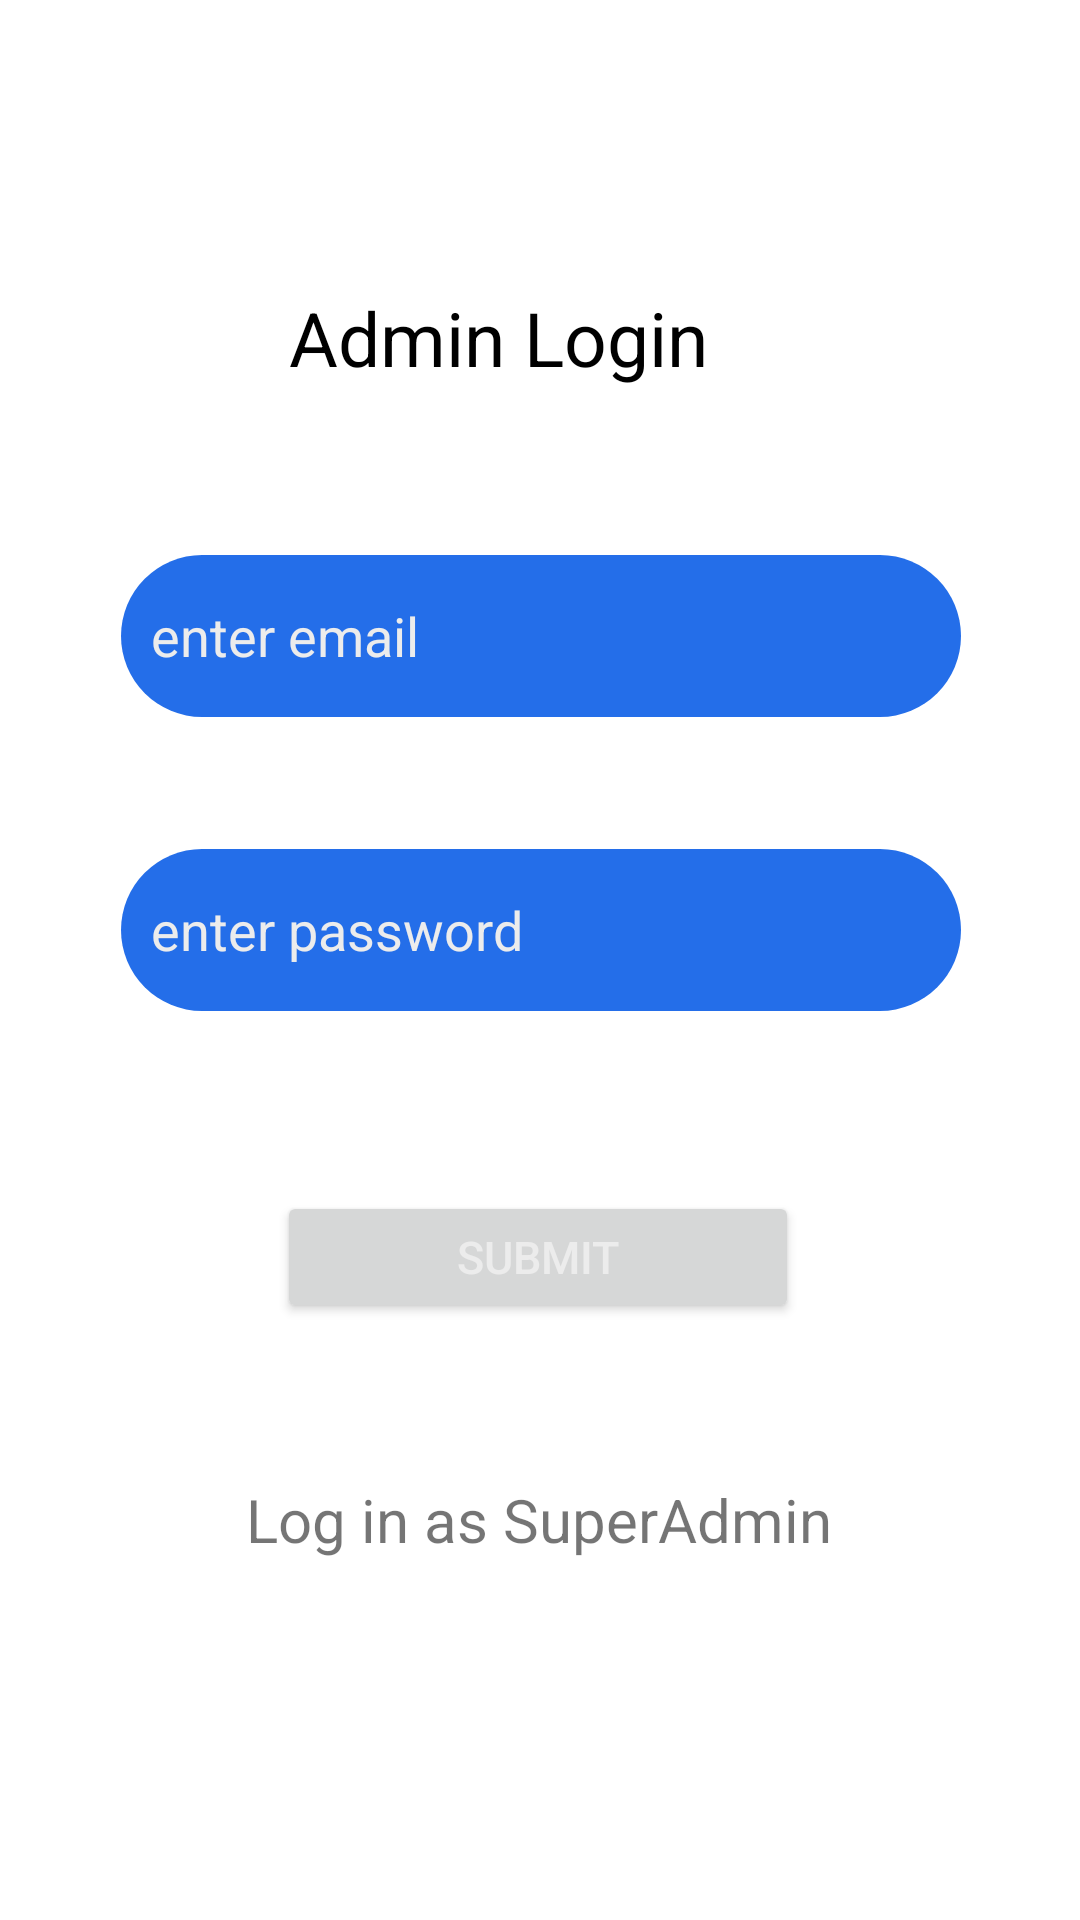

Produce the Android XML layout that renders to this screen, including the resource entries it uses.
<!-- AndroidManifest.xml: application theme Theme.BvpClubs -->
<!-- res/layout/activity_admin_login.xml -->
<?xml version="1.0" encoding="utf-8"?>
<RelativeLayout xmlns:android="http://schemas.android.com/apk/res/android"
    xmlns:app="http://schemas.android.com/apk/res-auto"
    xmlns:tools="http://schemas.android.com/tools"
    android:layout_width="match_parent"
    android:layout_height="match_parent"
    tools:context=".admin.AdminLogin">

    <ScrollView
        android:layout_width="match_parent"
        android:layout_height="match_parent"
        android:fillViewport="true"
        tools:layout_editor_absoluteX="-1dp"
        tools:layout_editor_absoluteY="-59dp">

        <androidx.constraintlayout.widget.ConstraintLayout
            android:layout_width="match_parent"
            android:layout_height="wrap_content">


            <TextView
                android:id="@+id/textView"
                android:layout_width="wrap_content"
                android:layout_height="wrap_content"
                android:layout_marginTop="40dp"
                android:text="@string/admin_msg"
                android:textColor="@color/black"
                android:textFontWeight="@integer/material_motion_duration_long_2"
                android:textSize="25dp"
                android:textStyle="bold"
                app:layout_constraintBottom_toTopOf="@+id/admin_email"
                app:layout_constraintEnd_toEndOf="parent"
                app:layout_constraintHorizontal_bias="0.437"
                app:layout_constraintStart_toStartOf="parent"
                app:layout_constraintTop_toTopOf="parent" />

            <EditText
                android:id="@+id/admin_email"
                android:layout_width="280dp"
                android:layout_height="54dp"
                android:layout_marginBottom="44dp"
                android:background="@drawable/input_box"
                android:ems="10"
                android:hint="@string/input_msg_email"
                android:inputType="textEmailAddress"
                android:textColor="@color/white"
                android:textColorHint="@color/white"
                app:layout_constraintBottom_toTopOf="@+id/admin_password"
                app:layout_constraintEnd_toEndOf="parent"
                app:layout_constraintHorizontal_bias="0.503"
                app:layout_constraintStart_toStartOf="parent" />

            <EditText
                android:id="@+id/admin_password"
                android:layout_width="280dp"
                android:layout_height="54dp"
                android:layout_marginBottom="60dp"
                android:background="@drawable/input_box"
                android:ems="10"
                android:hint="@string/input_msg_password"
                android:inputType="textPassword"
                android:textColor="@color/white"
                android:textColorHint="@color/white"
                app:layout_constraintBottom_toTopOf="@+id/admin_login_submit"
                app:layout_constraintEnd_toEndOf="parent"
                app:layout_constraintHorizontal_bias="0.503"
                app:layout_constraintStart_toStartOf="parent" />

            <Button
                android:id="@+id/admin_login_submit"
                android:layout_width="174dp"
                android:layout_height="44dp"
                android:layout_marginBottom="52dp"
                android:text="submit"
                android:textColor="@color/white"
                android:textSize="15dp"
                app:layout_constraintBottom_toTopOf="@+id/super_admin_button"
                app:layout_constraintEnd_toEndOf="parent"
                app:layout_constraintHorizontal_bias="0.497"
                app:layout_constraintStart_toStartOf="parent"
                tools:ignore="TextSizeCheck" />

            <TextView
                android:id="@+id/super_admin_button"
                android:layout_width="wrap_content"
                android:layout_height="wrap_content"
                android:layout_marginBottom="120dp"
                android:text="Log in as SuperAdmin"
                android:textSize="20dp"
                app:layout_constraintBottom_toBottomOf="parent"
                app:layout_constraintEnd_toEndOf="parent"
                app:layout_constraintHorizontal_bias="0.497"
                app:layout_constraintStart_toStartOf="parent" />

        </androidx.constraintlayout.widget.ConstraintLayout>
    </ScrollView>
</RelativeLayout>
<!-- resources referenced by this layout -->
<resources>
  <color name="black">#FF000000</color>
  <color name="white">#ECECEC</color>
  <!-- drawable input_box (drawable) -->
  <?xml version="1.0" encoding="utf-8"?>
  <shape xmlns:android="http://schemas.android.com/apk/res/android"
      android:shape="rectangle">
  
      <solid android:color="@color/royal_blue" />
      <corners android:radius="35dp" />
      <size android:height="20dp" android:width="50dp"/>
      <padding android:right="10dp" android:left="10dp" />
  
  </shape>
  <string name="admin_msg">Admin Login</string>
  <string name="input_msg_email">enter email</string>
  <string name="input_msg_password">enter password</string>
  <style name="Theme.BvpClubs" parent="Theme.MaterialComponents.DayNight.DarkActionBar">
          
          <item name="colorPrimary">@color/royal_blue</item>
          <item name="colorPrimaryVariant">@color/royal_blue</item>
          <item name="colorOnPrimary">@color/black</item>
          
          <item name="colorSecondary">@color/teal_200</item>
          <item name="colorSecondaryVariant">@color/teal_700</item>
          <item name="colorOnSecondary">@color/black</item>
          
          <item name="android:statusBarColor">@color/black</item>
          
      </style>
  <color name="royal_blue">#246EE9</color>
  <color name="teal_200">#FF03DAC5</color>
  <color name="teal_700">#FF018786</color>
</resources>
